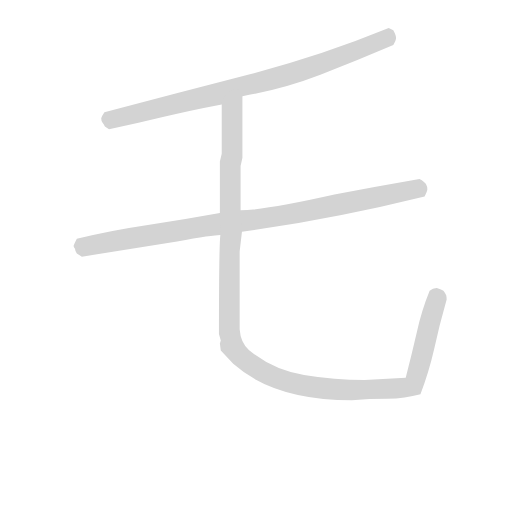
t = 0.00 s
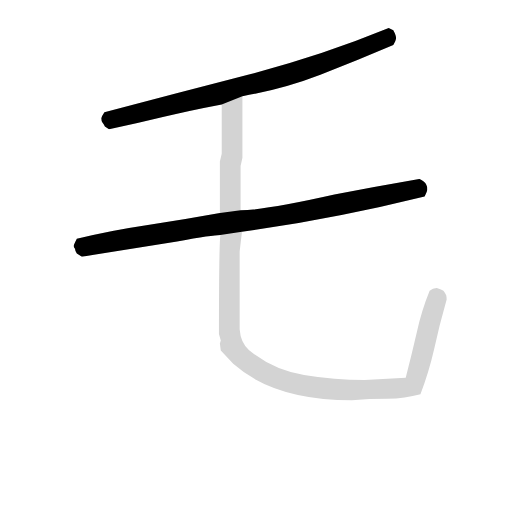
t = 2.05 s
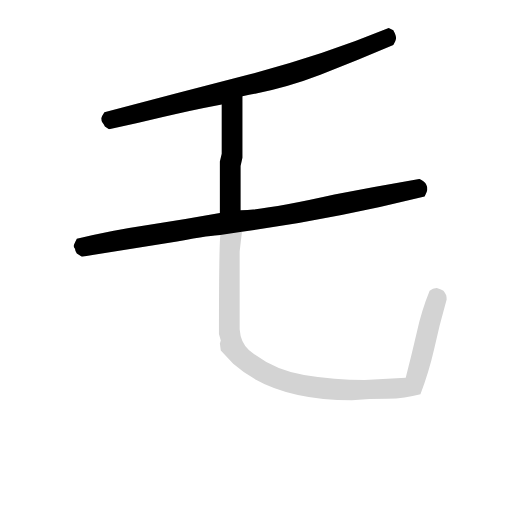
t = 2.31 s
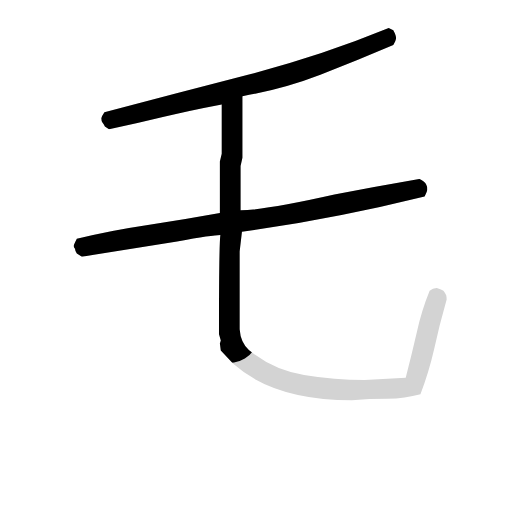
t = 2.57 s
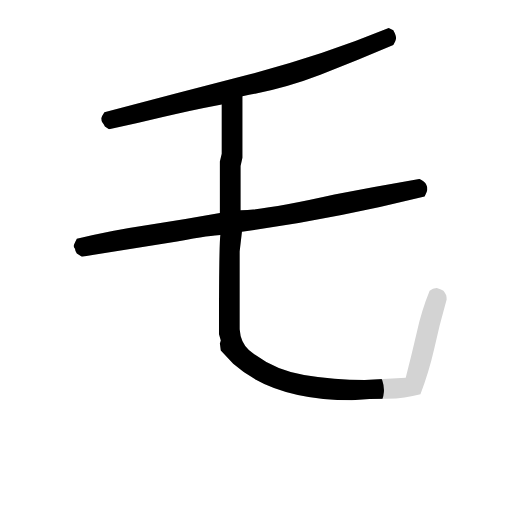
t = 2.83 s
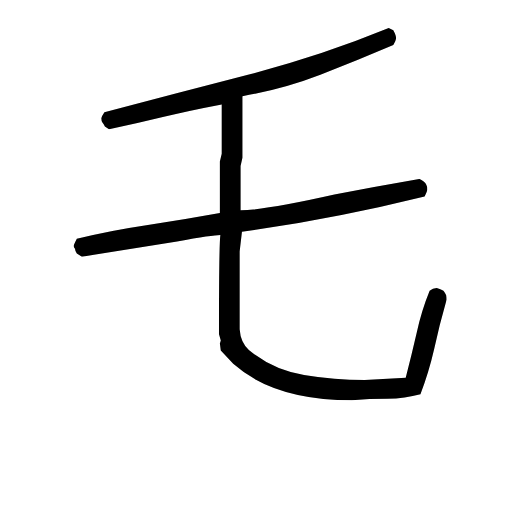
t = 3.46 s

The animated SVG that drew these frames (rendered in a browser with its animation timeline set to each time). Animation: 3 CSS @keyframes rules; one cycle of 3.46 s.

<svg version="1.1" viewBox="0 0 1024 1024" xmlns="http://www.w3.org/2000/svg">
  <!-- <g stroke="lightgray" stroke-width="4"
     transform="scale(4, 4)">
    <line x1="0" y1="0" x2="256" y2="0"></line>
    <line x1="0" y1="0" x2="0" y2="256"></line>
    <line x1="256" y1="0" x2="256" y2="256"></line>
    <line x1="0" y1="256" x2="256" y2="256"></line>
  </g>        -->
  <g transform="scale(0.92, -0.92) translate(60, -830)">
    <style type="text/css">
      
        @keyframes keyframes0 {
          from {
            stroke: black;
            stroke-dashoffset: 892;
            stroke-width: 128;
          }
          74% {
            animation-timing-function: step-end;
            stroke: black;
            stroke-dashoffset: 0;
            stroke-width: 128;
          }
          to {
            stroke: black;
            stroke-width: 151;
          }
        }
        #make-me-a-hanzi-animation-0 {
          animation: keyframes0 0.9759114583333334s both;
          animation-delay: 0s;
          animation-timing-function: linear;
        }
      
        @keyframes keyframes1 {
          from {
            stroke: black;
            stroke-dashoffset: 1014;
            stroke-width: 128;
          }
          77% {
            animation-timing-function: step-end;
            stroke: black;
            stroke-dashoffset: 0;
            stroke-width: 128;
          }
          to {
            stroke: black;
            stroke-width: 151;
          }
        }
        #make-me-a-hanzi-animation-1 {
          animation: keyframes1 1.0751953125s both;
          animation-delay: 0.9759114583333334s;
          animation-timing-function: linear;
        }
      
        @keyframes keyframes2 {
          from {
            stroke: black;
            stroke-dashoffset: 1424;
            stroke-width: 128;
          }
          82% {
            animation-timing-function: step-end;
            stroke: black;
            stroke-dashoffset: 0;
            stroke-width: 128;
          }
          to {
            stroke: black;
            stroke-width: 151;
          }
        }
        #make-me-a-hanzi-animation-2 {
          animation: keyframes2 1.4088541666666667s both;
          animation-delay: 2.0511067708333335s;
          animation-timing-function: linear;
        }
      
    </style>
    
      <path d="M 467 621 Q 555 636 636.5 667.5 Q 718 699 795 732 Q 801 743 801 747 Q 801 753 795 764 L 785 769 Q 636 708 479 667.5 Q 322 627 167 586 Q 161 577 160 573 Q 160 567 163 563 Q 166 559 168 555 L 177 549 Q 235 561 294 575.5 Q 353 590 422 603 L 467 621 Z" fill="lightgray"></path>
    
      <path d="M 466 326 Q 665 354 863 403 Q 869 415 869 418 Q 869 425 866 430 Q 863 435 852 441 Q 759 425 667 407 Q 516 373 463 373 L 418 367 Q 336 352 258 340.5 Q 180 329 107 311 Q 100 297 100 295 Q 100 293 103 289 Q 103 285 107 279 L 118 272 L 325 305 Q 403 319 419 319 L 466 326 Z" fill="lightgray"></path>
    
      <path d="M 705 -40 Q 743 -37 782 -37 Q 821 -36 854 -27 Q 872 20 884 72 Q 895 123 911 179 Q 911 184 910 188 Q 908 192 906 195 L 904 198 Q 892 204 889 204 Q 881 204 874 198 Q 856 154 846 107 Q 835 59 822 9 L 733 4 Q 667 4 601 15 Q 535 25 481 69 Q 463 85 461 114 L 461 283 L 466 326 L 463 373 L 463 469 L 467 487 L 467 621 C 467 651 422 633 422 603 L 422 496 L 418 479 L 418 367 L 419 319 Q 416 295 416 104 L 420 90 L 418 83 L 420 68 L 447 39 Q 536 -40 705 -40 Z" fill="lightgray"></path>
    
    
      <clipPath id="make-me-a-hanzi-clip-0">
        <path d="M 467 621 Q 555 636 636.5 667.5 Q 718 699 795 732 Q 801 743 801 747 Q 801 753 795 764 L 785 769 Q 636 708 479 667.5 Q 322 627 167 586 Q 161 577 160 573 Q 160 567 163 563 Q 166 559 168 555 L 177 549 Q 235 561 294 575.5 Q 353 590 422 603 L 467 621 Z"></path>
      </clipPath>
      <path clip-path="url(#make-me-a-hanzi-clip-0)" d="M 783 753 L 780 746 L 710 717 L 577 670 L 410 624 L 177 573" fill="none" id="make-me-a-hanzi-animation-0" stroke-dasharray="764 1528" stroke-linecap="round"></path>
    
      <clipPath id="make-me-a-hanzi-clip-1">
        <path d="M 466 326 Q 665 354 863 403 Q 869 415 869 418 Q 869 425 866 430 Q 863 435 852 441 Q 759 425 667 407 Q 516 373 463 373 L 418 367 Q 336 352 258 340.5 Q 180 329 107 311 Q 100 297 100 295 Q 100 293 103 289 Q 103 285 107 279 L 118 272 L 325 305 Q 403 319 419 319 L 466 326 Z"></path>
      </clipPath>
      <path clip-path="url(#make-me-a-hanzi-clip-1)" d="M 108 295 L 124 293 L 385 339 L 592 368 L 847 420 L 852 414" fill="none" id="make-me-a-hanzi-animation-1" stroke-dasharray="886 1772" stroke-linecap="round"></path>
    
      <clipPath id="make-me-a-hanzi-clip-2">
        <path d="M 705 -40 Q 743 -37 782 -37 Q 821 -36 854 -27 Q 872 20 884 72 Q 895 123 911 179 Q 911 184 910 188 Q 908 192 906 195 L 904 198 Q 892 204 889 204 Q 881 204 874 198 Q 856 154 846 107 Q 835 59 822 9 L 733 4 Q 667 4 601 15 Q 535 25 481 69 Q 463 85 461 114 L 461 283 L 466 326 L 463 373 L 463 469 L 467 487 L 467 621 C 467 651 422 633 422 603 L 422 496 L 418 479 L 418 367 L 419 319 Q 416 295 416 104 L 420 90 L 418 83 L 420 68 L 447 39 Q 536 -40 705 -40 Z"></path>
      </clipPath>
      <path clip-path="url(#make-me-a-hanzi-clip-2)" d="M 463 614 L 444 580 L 437 117 L 443 79 L 466 51 L 535 10 L 624 -13 L 711 -18 L 830 -11 L 842 0 L 876 139 L 894 189" fill="none" id="make-me-a-hanzi-animation-2" stroke-dasharray="1296 2592" stroke-linecap="round"></path>
    
  </g>
</svg>
